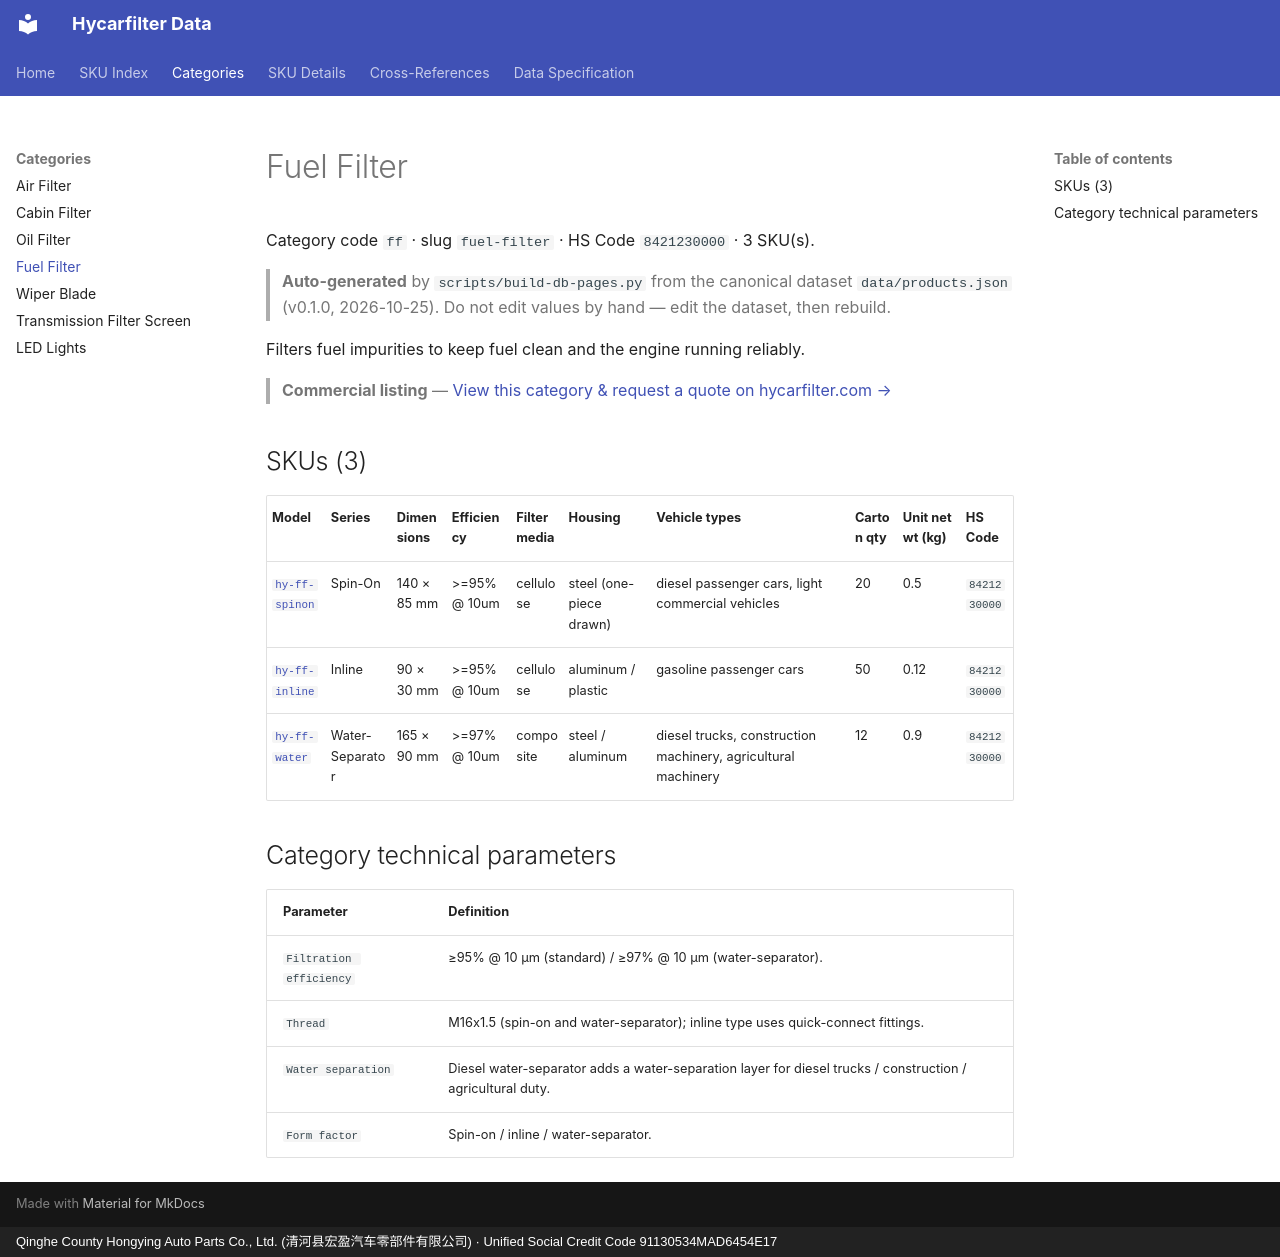

repository: martinxionbiotech-max/data.hycarfilter · page: products/fuel-filter/index.html · generator: mkdocs · copyright: Qinghe County Hongying Auto Parts Co., Ltd. (清河县宏盈汽车零部件有限公司) · Unified Social Credit Code 91130534MAD6454E17

# Fuel Filter

Category code `ff` · slug `fuel-filter` · HS Code `8421230000` · 3 SKU(s).
> **Auto-generated** by `scripts/build-db-pages.py` from the canonical dataset `data/products.json` (v0.1.0, 2026-10-25). Do not edit values by hand — edit the dataset, then rebuild.

Filters fuel impurities to keep fuel clean and the engine running reliably.

> **Commercial listing** — [View this category &amp; request a quote on hycarfilter.com →](https://hycarfilter.com/products/fuel-filter/)

## SKUs (3)

| Model | Series | Dimensions | Efficiency | Filter media | Housing | Vehicle types | Carton qty | Unit net wt (kg) | HS Code |
|---|---|---|---|---|---|---|---|---|---|
| [`hy-ff-spinon`](hy-ff-spinon.md) | Spin-On | 140 × 85 mm | >=95% @ 10um | cellulose | steel (one-piece drawn) | diesel passenger cars, light commercial vehicles | 20 | 0.5 | `8421230000` |
| [`hy-ff-inline`](hy-ff-inline.md) | Inline | 90 × 30 mm | >=95% @ 10um | cellulose | aluminum / plastic | gasoline passenger cars | 50 | 0.12 | `8421230000` |
| [`hy-ff-water`](hy-ff-water.md) | Water-Separator | 165 × 90 mm | >=97% @ 10um | composite | steel / aluminum | diesel trucks, construction machinery, agricultural machinery | 12 | 0.9 | `8421230000` |

## Category technical parameters

| Parameter | Definition |
|---|---|
| `Filtration efficiency` | ≥95% @ 10 µm (standard) / ≥97% @ 10 µm (water-separator). |
| `Thread` | M16x1.5 (spin-on and water-separator); inline type uses quick-connect fittings. |
| `Water separation` | Diesel water-separator adds a water-separation layer for diesel trucks / construction / agricultural duty. |
| `Form factor` | Spin-on / inline / water-separator. |
